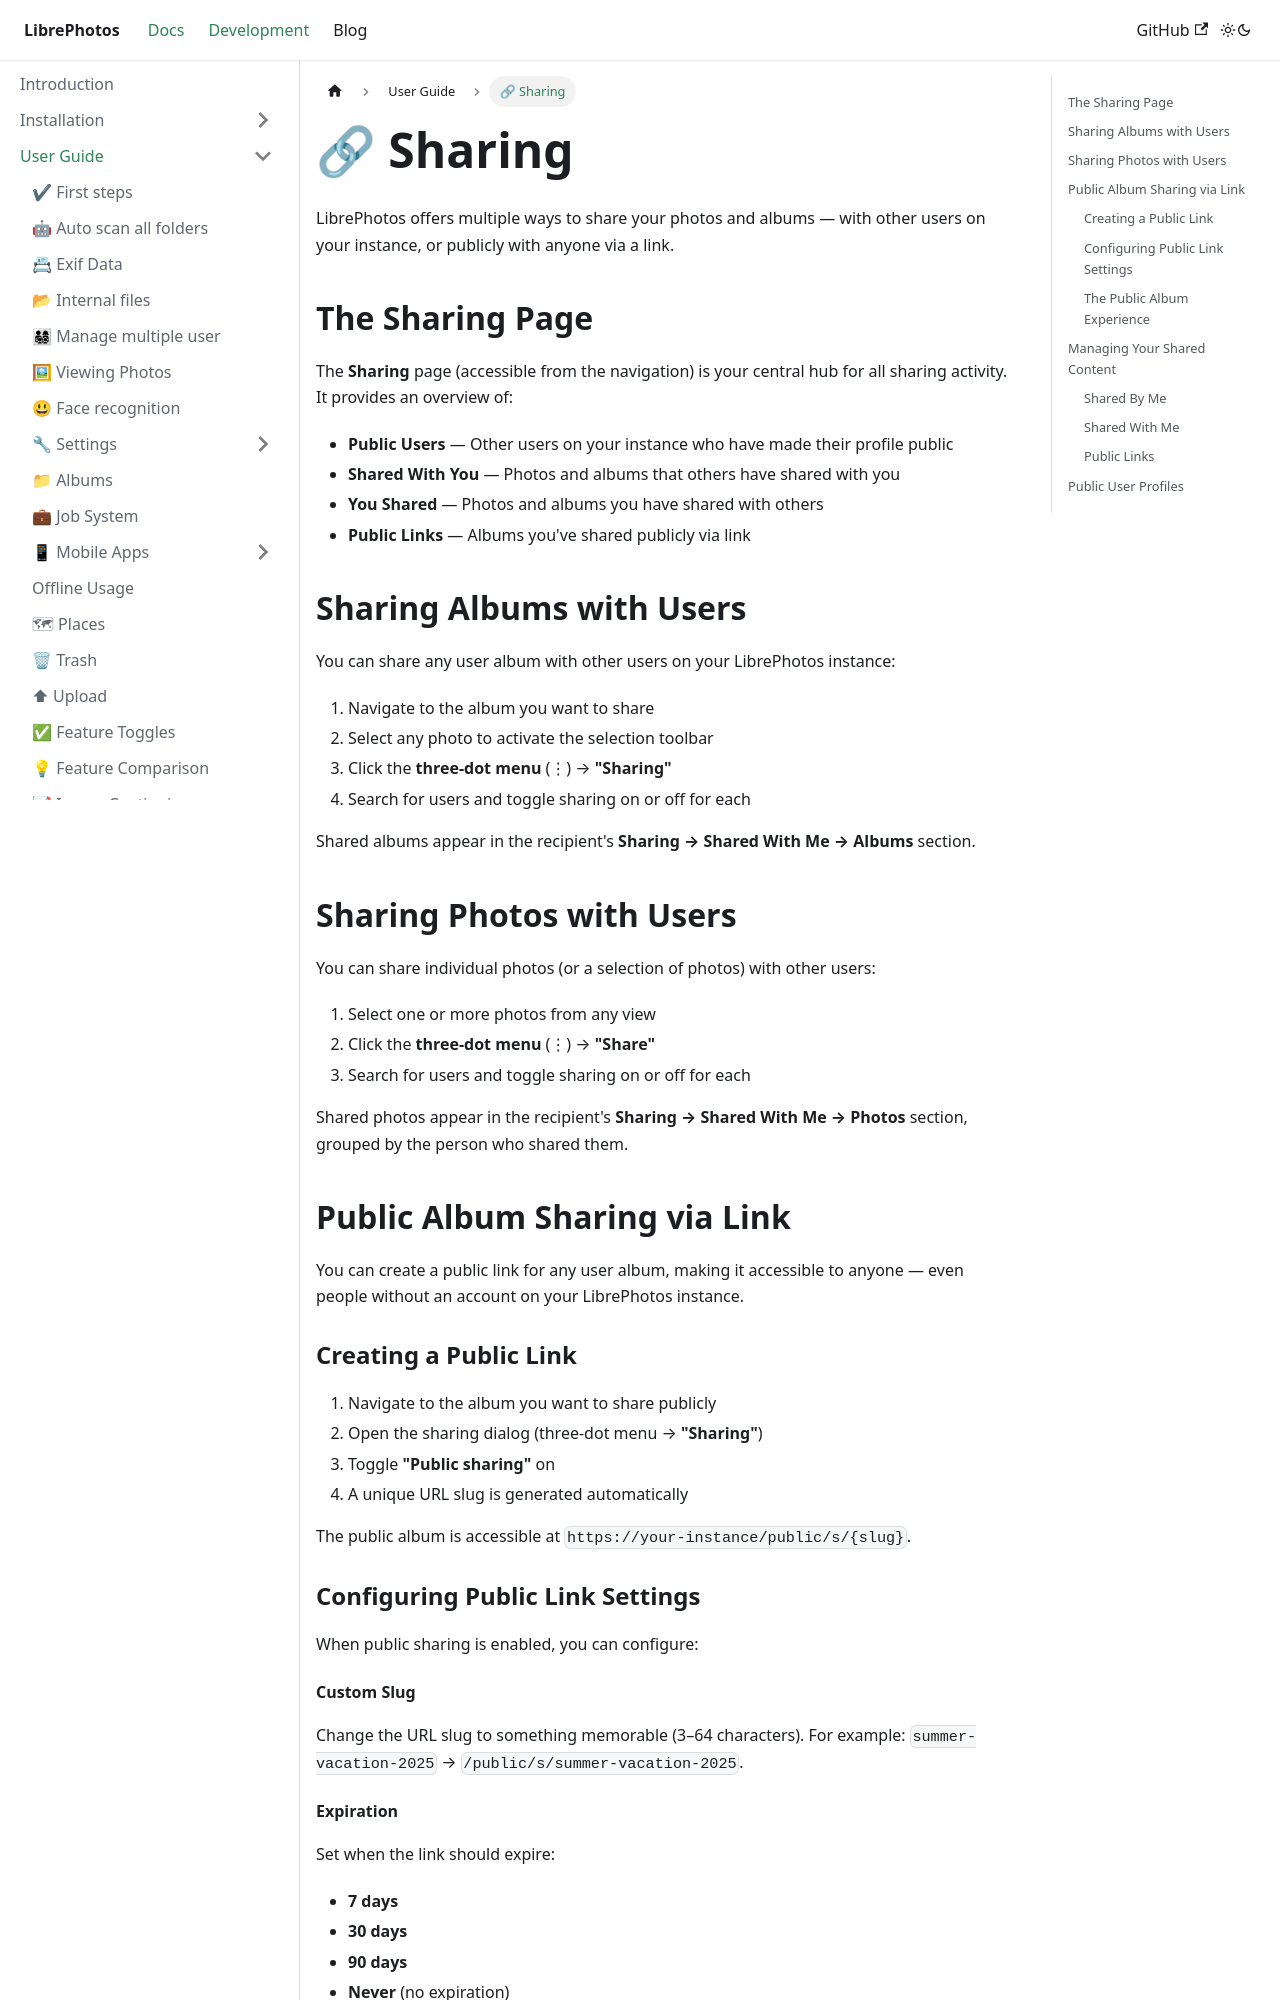

repository: LibrePhotos/librephotos.docs · page: docs/user-guide/sharing/index.html · generator: docusaurus

---
title: "🔗 Sharing"
excerpt: "Share photos and albums with other users or publicly via links"
sidebar_position: 9
---

LibrePhotos offers multiple ways to share your photos and albums — with other users on your instance, or publicly with anyone via a link.

## The Sharing Page

The **Sharing** page (accessible from the navigation) is your central hub for all sharing activity. It provides an overview of:

- **Public Users** — Other users on your instance who have made their profile public
- **Shared With You** — Photos and albums that others have shared with you
- **You Shared** — Photos and albums you have shared with others
- **Public Links** — Albums you've shared publicly via link

## Sharing Albums with Users

You can share any user album with other users on your LibrePhotos instance:

1. Navigate to the album you want to share
2. Select any photo to activate the selection toolbar
3. Click the **three-dot menu** (⋮) → **"Sharing"**
4. Search for users and toggle sharing on or off for each

Shared albums appear in the recipient's **Sharing → Shared With Me → Albums** section.

## Sharing Photos with Users

You can share individual photos (or a selection of photos) with other users:

1. Select one or more photos from any view
2. Click the **three-dot menu** (⋮) → **"Share"**
3. Search for users and toggle sharing on or off for each

Shared photos appear in the recipient's **Sharing → Shared With Me → Photos** section, grouped by the person who shared them.

## Public Album Sharing via Link

You can create a public link for any user album, making it accessible to anyone — even people without an account on your LibrePhotos instance.

### Creating a Public Link

1. Navigate to the album you want to share publicly
2. Open the sharing dialog (three-dot menu → **"Sharing"**)
3. Toggle **"Public sharing"** on
4. A unique URL slug is generated automatically

The public album is accessible at `https://your-instance/public/s/{slug}`.

### Configuring Public Link Settings

When public sharing is enabled, you can configure:
